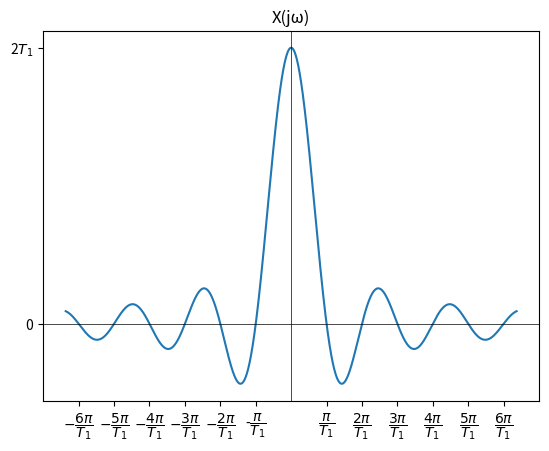

Recreate this plot in Python.
import numpy as np
import matplotlib.pyplot as plt

def X(ω):
    T_1 = 1
    # Create an array of zeros with the same shape as ω
    y = 2 * np.sin(ω * T_1) / ω
    
    return y

# Define the frequency range
ω = np.linspace(-20 , 20 , 10000)

y = X(ω)

# Plot the function
plt.plot(ω, y)

# Customize x-axis ticks and labels
x_ticks = [-6 * np.pi, -5 * np.pi, -4 * np.pi, -3 * np.pi, -2 * np.pi, -np.pi, np.pi, 2 * np.pi, 3 * np.pi, 4 * np.pi, 5 * np.pi, 6 * np.pi]
x_labels = ['$-\dfrac{6π}{T_1}$', '$-\dfrac{5π}{T_1}$', '$-\dfrac{4π}{T_1}$', '$-\dfrac{3π}{T_1}$', '$-\dfrac{2π}{T_1}$', '-$\dfrac{π}{T_1}$', '$\dfrac{π}{T_1}$', '$\dfrac{2π}{T_1}$', '$\dfrac{3π}{T_1}$', '$\dfrac{4π}{T_1}$', '$\dfrac{5π}{T_1}$', '$\dfrac{6π}{T_1}$']
plt.xticks(x_ticks, x_labels)

# Customize y-axis ticks and labels
y_ticks = [0, 2]
y_labels = ['0', '2$T_1$']
plt.yticks(y_ticks, y_labels)

# Set a title for the plot
plt.title('X(jω)')

# Add x = 0 and y = 0 axes
plt.axhline(0, color='black', linewidth=0.5)
plt.axvline(0, color='black', linewidth=0.5)

# Display the plot
plt.show()
